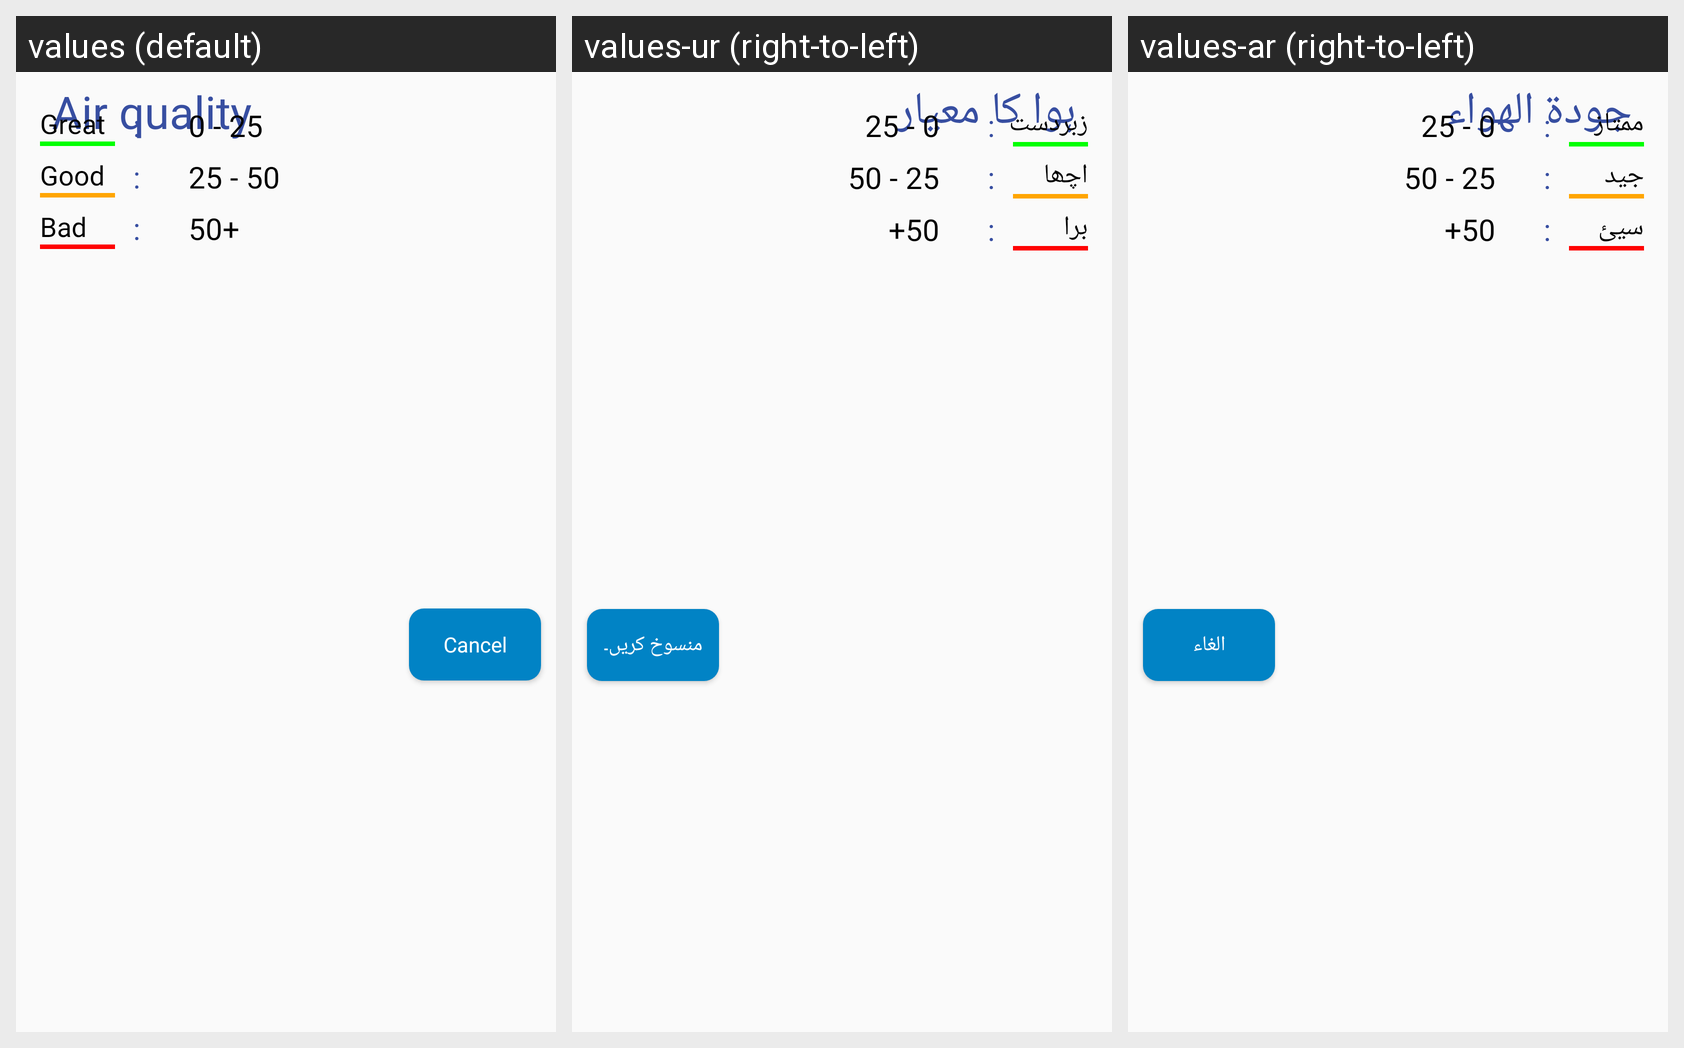

Here is an Android app screen in its default locale and in the app's own translations. Write out the translated-string differences for the strings that appear on this screen.
Android screen res/layout/airquality_popup.xml rendered under 3 locales, left to right: values (default), values-ur (right-to-left), values-ar (right-to-left). Device: Nexus 5 (rendered at 1080×1920; each locale shown at half size, 540×960, under a caption strip naming it); theme AppTheme.
Strings drawn on this screen, with the default value and each locale's value (text and hints the layout hard-codes, and strings that could not be matched under every locale, appear in the picture but are not listed):

detailed_activity_air_quality
  values: Air quality
  values-ur: ہوا کا معیار
  values-ar: جودة الهواء

great_internet
  values: Great
  values-ur: زبردست
  values-ar: ممتاز

good_internet
  values: Good
  values-ur: اچھا
  values-ar: جيد

bad_internet
  values: Bad
  values-ur: برا
  values-ar: سيئ

alert_rating_cancel
  values: Cancel
  values-ur: منسوخ کریں۔
  values-ar: الغاء
